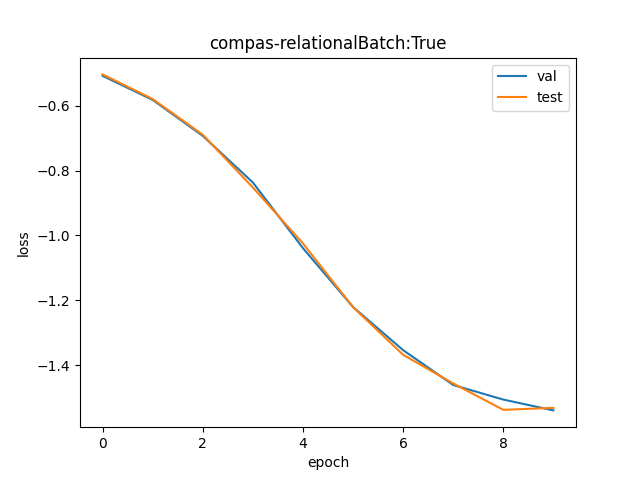

Data behind this chart, as committed beside it:
val, test
0.6015, 0.6041
0.5585, 0.56
0.5, 0.5017
0.4331, 0.4265
0.3538, 0.359
0.2951, 0.295
0.2585, 0.2548
0.2321, 0.2332
0.222, 0.2151
0.2147, 0.2164
